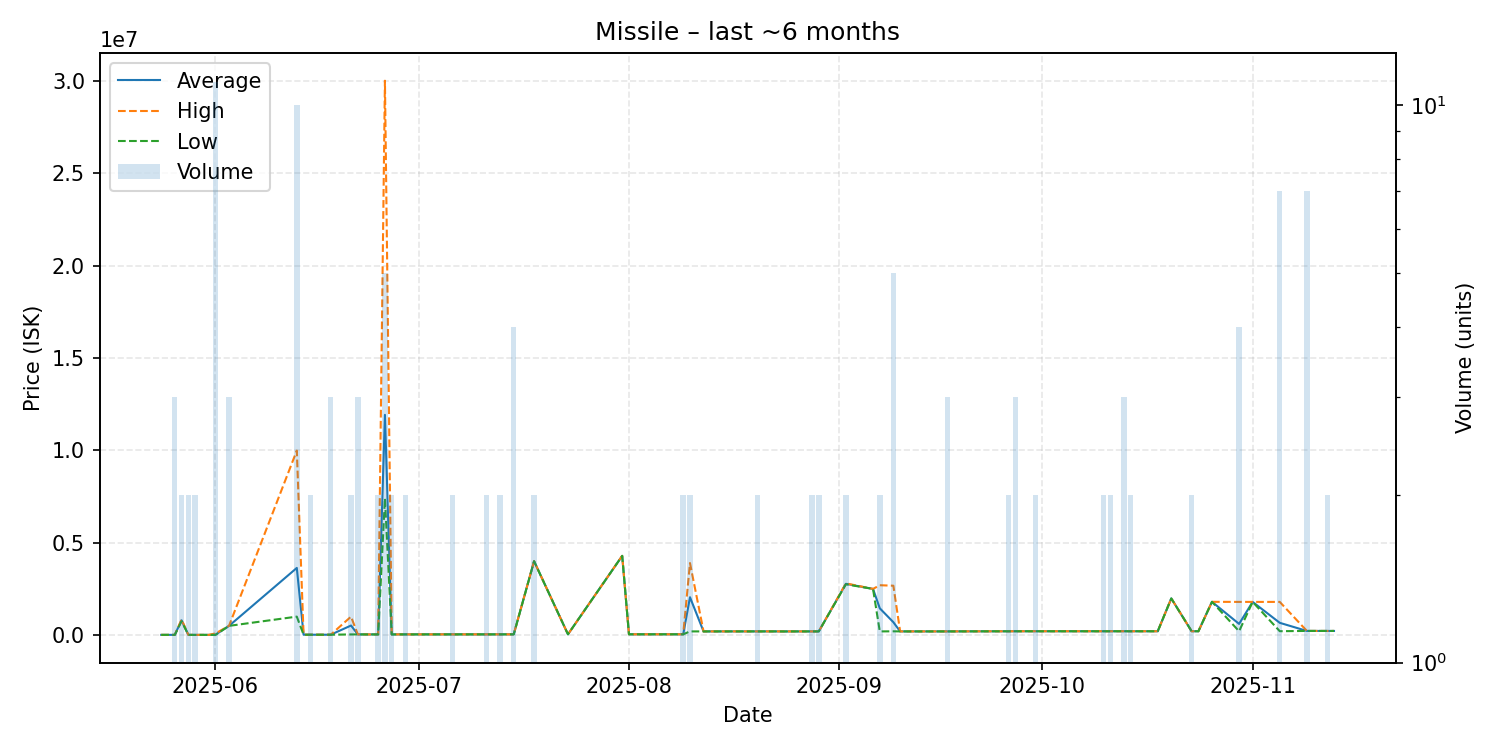

Source data for this figure (header and first rows):
date, average, highest, lowest, order_count, volume
2025-05-24, 12660, 12660, 12660, 1, 1
2025-05-26, 13000, 13000, 13000, 3, 3
2025-05-27, 800000, 850000, 750000, 2, 2
2025-05-28, 12660, 12660, 12660, 2, 2
2025-05-29, 12660, 12660, 12660, 2, 2
2025-05-31, 12660, 12660, 12660, 1, 1
2025-06-01, 19680, 91380, 12510, 2, 11
2025-06-03, 500000, 500000, 500000, 1, 3
2025-06-13, 3635200, 9985000, 1000000, 7, 10
2025-06-14, 21000, 21000, 21000, 1, 1
2025-06-15, 21100, 21100, 21100, 2, 2
2025-06-18, 21100, 21100, 21100, 1, 3
2025-06-21, 518500, 1000000, 37000, 2, 2
2025-06-22, 37333, 38000, 37000, 3, 3
2025-06-24, 37000, 37000, 37000, 1, 1
2025-06-25, 37000, 37000, 37000, 2, 2
2025-06-26, 11919200, 30000000, 7399500, 4, 5
2025-06-27, 37000, 37000, 37000, 2, 2
2025-06-29, 39000, 39000, 39000, 1, 2
2025-06-30, 39000, 39000, 39000, 1, 1
2025-07-02, 39000, 39000, 39000, 1, 1
2025-07-06, 39990, 39990, 39990, 1, 2
2025-07-11, 40000, 40000, 40000, 1, 2
2025-07-12, 39990, 39990, 39990, 1, 1
2025-07-13, 40495, 41000, 39990, 2, 2
2025-07-15, 41010, 41010, 41010, 1, 4
2025-07-18, 3999000, 4000000, 3998000, 2, 2
2025-07-23, 43010, 43010, 43010, 1, 1
2025-07-31, 4288000, 4288000, 4288000, 1, 1
2025-08-01, 43260, 43260, 43260, 1, 1
2025-08-04, 43320, 43320, 43320, 1, 1
2025-08-09, 43740, 43970, 43510, 2, 2
2025-08-10, 2049500, 3899000, 200000, 2, 2
2025-08-12, 200000, 200000, 200000, 1, 1
2025-08-13, 200000, 200000, 200000, 1, 1
2025-08-16, 200800, 200800, 200800, 1, 1
2025-08-20, 200900, 200900, 200900, 2, 2
2025-08-23, 200800, 200800, 200800, 1, 1
2025-08-24, 198000, 198000, 198000, 1, 1
2025-08-25, 200000, 200000, 200000, 1, 1
2025-08-27, 200100, 200100, 200100, 1, 1
2025-08-28, 200100, 200100, 200100, 2, 2
2025-08-29, 200100, 200100, 200100, 1, 2
2025-09-02, 2775000, 2800000, 2750000, 2, 2
2025-09-06, 2500000, 2500000, 2500000, 1, 1
2025-09-07, 1449550, 2699000, 200100, 2, 2
2025-09-09, 698600, 2673000, 205000, 3, 5
2025-09-10, 200300, 200300, 200300, 1, 1
2025-09-11, 200300, 200300, 200300, 1, 1
2025-09-17, 200300, 200300, 200300, 1, 3
2025-09-24, 205800, 205800, 205800, 1, 1
2025-09-26, 205900, 205900, 205900, 1, 2
2025-09-27, 208000, 208000, 208000, 1, 3
2025-09-30, 208800, 209400, 208200, 2, 2
2025-10-05, 208400, 208400, 208400, 1, 1
2025-10-08, 208600, 208600, 208600, 1, 1
2025-10-10, 208600, 208600, 208600, 2, 2
2025-10-11, 208600, 208600, 208600, 1, 2
2025-10-12, 208600, 208600, 208600, 1, 1
2025-10-13, 209900, 209900, 209900, 1, 3
... 14 more rows
